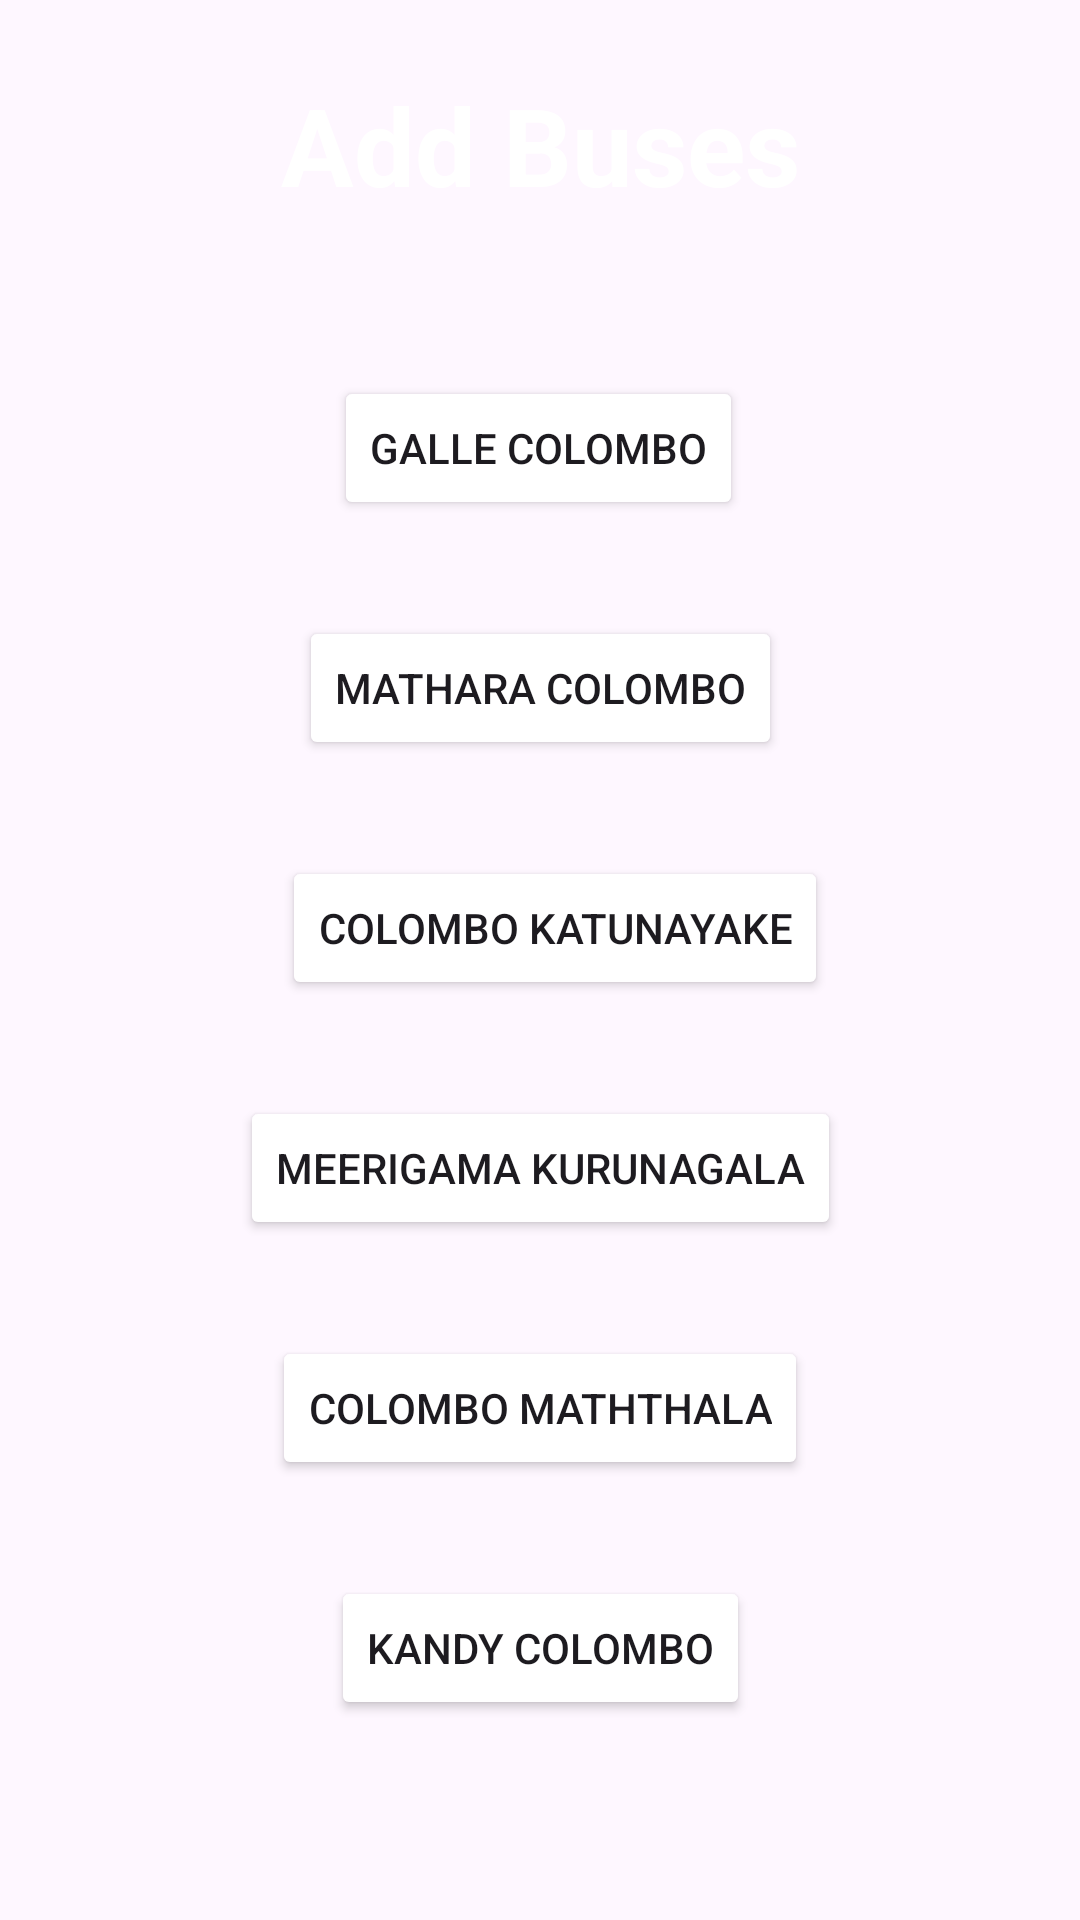

Android layout source for this screen:
<!-- AndroidManifest.xml: application theme Theme.AdminTranspo -->
<!-- res/layout/activity_main.xml -->
<?xml version="1.0" encoding="utf-8"?>
<androidx.constraintlayout.widget.ConstraintLayout xmlns:android="http://schemas.android.com/apk/res/android"
    xmlns:app="http://schemas.android.com/apk/res-auto"
    xmlns:tools="http://schemas.android.com/tools"
    android:layout_width="match_parent"
    android:layout_height="match_parent"
    tools:context=".MainActivity">

    <androidx.constraintlayout.widget.Guideline
        android:id="@+id/constraintGuideLineId"
        android:layout_width="0dp"
        android:layout_height="0dp"
        android:orientation="horizontal"
        app:layout_constraintGuide_percent="0.14" />

    <LinearLayout
        android:layout_width="match_parent"
        android:layout_height="0dp"
        android:background="@color/purple"
        app:layout_constraintBottom_toBottomOf="@id/constraintGuideLineId"
        app:layout_constraintEnd_toEndOf="parent"
        app:layout_constraintStart_toStartOf="parent"
        app:layout_constraintTop_toTopOf="parent">


    <TextView
        android:id="@+id/addBusesText"
        android:layout_width="match_parent"
        android:layout_height="wrap_content"
        android:layout_marginTop="24dp"
        android:text="Add Buses"
        android:textAlignment="center"
        android:textColor="@color/white"
        android:textSize="36sp"
        android:textStyle="bold"
        app:layout_constraintEnd_toEndOf="parent"
        app:layout_constraintStart_toStartOf="parent"
        app:layout_constraintTop_toTopOf="parent" />

    </LinearLayout>


    <Button
        android:id="@+id/matharaColombo"
        android:layout_width="wrap_content"
        android:layout_height="wrap_content"
        android:layout_marginTop="32dp"
        android:backgroundTint="@color/purple"
        android:text="Mathara Colombo"
        app:layout_constraintEnd_toEndOf="parent"
        app:layout_constraintStart_toStartOf="parent"
        app:layout_constraintTop_toBottomOf="@+id/galleColombo" />

    <Button
        android:id="@+id/galleColombo"
        android:layout_width="wrap_content"
        android:layout_height="wrap_content"
        android:layout_marginTop="114dp"
        android:backgroundTint="@color/purple"
        android:text="Galle Colombo"
        app:layout_constraintBottom_toBottomOf="parent"
        app:layout_constraintEnd_toEndOf="parent"
        app:layout_constraintHorizontal_bias="0.498"
        app:layout_constraintStart_toStartOf="parent"
        app:layout_constraintTop_toTopOf="parent"
        app:layout_constraintVertical_bias="0.024" />

            <Button
                android:id="@+id/colomboKatunayake"
                android:layout_width="wrap_content"
                android:layout_height="wrap_content"
                android:layout_marginTop="32dp"
                android:backgroundTint="@color/purple"
                android:text="Colombo Katunayake"
                app:layout_constraintEnd_toEndOf="parent"
                app:layout_constraintHorizontal_bias="0.528"
                app:layout_constraintStart_toStartOf="parent"
                app:layout_constraintTop_toBottomOf="@+id/matharaColombo" />

            <Button
                android:id="@+id/meerigamaKurunagala"
                android:layout_width="wrap_content"
                android:layout_height="wrap_content"
                android:layout_marginTop="32dp"
                android:backgroundTint="@color/purple"
                android:text="Meerigama Kurunagala"
                app:layout_constraintEnd_toEndOf="parent"
                app:layout_constraintStart_toStartOf="parent"
                app:layout_constraintTop_toBottomOf="@+id/colomboKatunayake" />

            <Button
                android:id="@+id/colomboMaththala"
                android:layout_width="wrap_content"
                android:layout_height="wrap_content"
                android:layout_marginTop="32dp"
                android:backgroundTint="@color/purple"
                android:text="Colombo Maththala"
                app:layout_constraintEnd_toEndOf="parent"
                app:layout_constraintStart_toStartOf="parent"
                app:layout_constraintTop_toBottomOf="@+id/meerigamaKurunagala" />

    <Button
        android:id="@+id/colomboKandy"
        android:layout_width="wrap_content"
        android:layout_height="wrap_content"
        android:layout_marginTop="32dp"
        android:backgroundTint="@color/purple"
        android:text="Kandy Colombo"
        app:layout_constraintEnd_toEndOf="parent"
        app:layout_constraintStart_toStartOf="parent"
        app:layout_constraintTop_toBottomOf="@+id/colomboMaththala" />


</androidx.constraintlayout.widget.ConstraintLayout>
<!-- resources referenced by this layout -->
<resources>
  <style name="Theme.AdminTranspo" parent="Base.Theme.AdminTranspo" />
  <style name="Base.Theme.AdminTranspo" parent="Theme.Material3.DayNight.NoActionBar">
          
          
          <item name="colorPrimary">#8E97E4</item>
      </style>
  <!-- not gathered from this repository: default colours our renderer supplied (Android Studio template values) -->
  <color name="white">#FFFFFFFF</color>
</resources>
